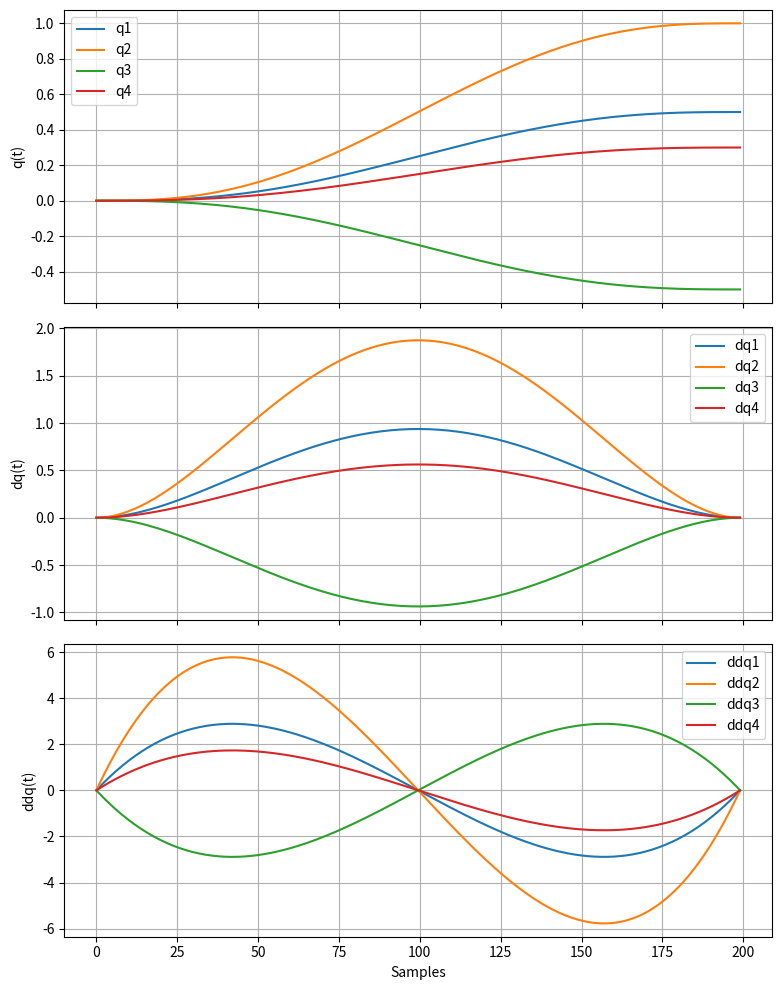
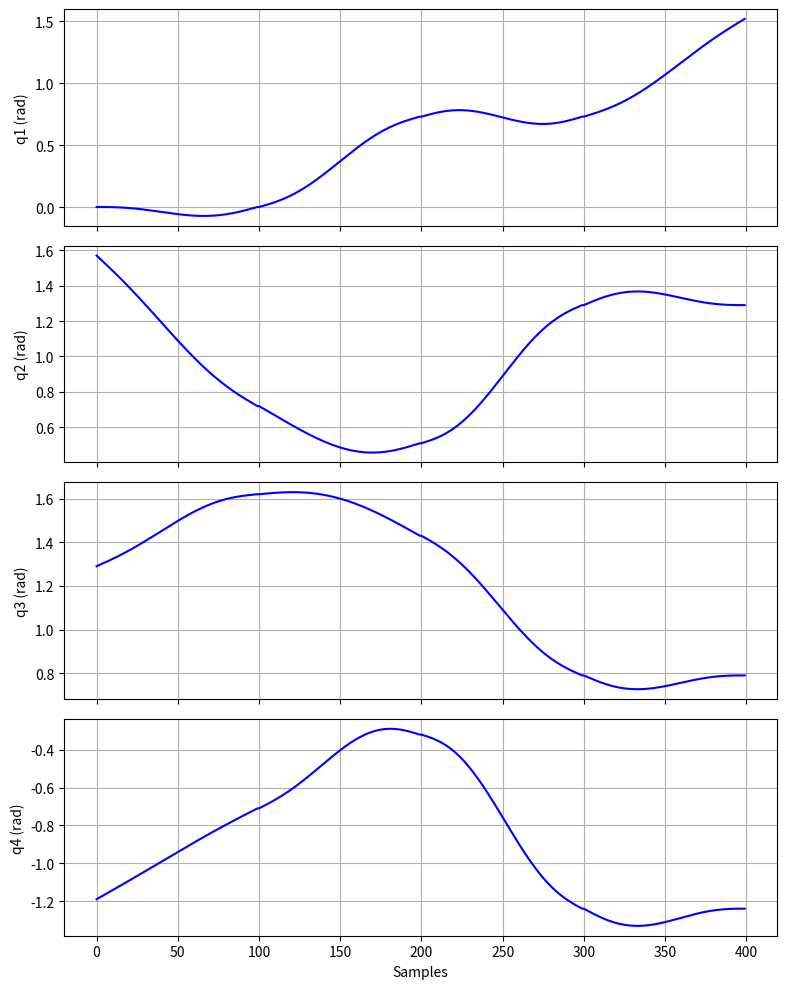

Here is the Python script that generated these plots, in order:
import numpy as np

def compute_waypoint_velocities(q_list, max_vel):
    q_list = np.asarray(q_list)
    N = len(q_list)
    dof = q_list.shape[1]

    dq = np.zeros((N, dof))

    for i in range(N):
        if i == 0:
            # Forward difference
            dq[i] = q_list[i+1] - q_list[i]
        elif i == N - 1:
            # Backward difference
            dq[i] = q_list[i] - q_list[i-1]
        else:
            # Central difference
            dq[i] = 0.5 * (q_list[i+1] - q_list[i-1])

        # Clamp velocities to max_vel, preserving sign
        dq[i] = np.clip(dq[i], -max_vel, max_vel)

    return dq


def smooth_jtraj(q_list: np.ndarray, num_points: int, max_jvel: float) -> np.ndarray:
    smooth_jtraj = []
    dq_list = compute_waypoint_velocities(q_list, max_jvel)

    for i in range(q_list.shape[0] - 1):
        qi = q_list[i]
        qf = q_list[i+1]
        dqi = dq_list[i]
        dqf = dq_list[i+1]

        seg, _, _ = polynomial_traj(qi, qf, dqi, dqf, num_points)

        smooth_jtraj.extend(seg)

    return np.array(smooth_jtraj)


def polynomial_traj(qi, qf, dqi, dqf, num_points):
    """
    5th-order polynomial (quintic) trajectory with zero acceleration
    at start and end, parametrized by s in [0, 1].

    q(s) = qi + dqi*s + a3*s^3 + a4*s^4 + a5*s^5

    Parameters
    ----------
    qi, qf, dqi, dqf : array-like, shape (dof,)
        Joint positions and velocities (initial/final).
    num_points : int
        Number of samples (will include endpoints at s=0 and s=1).

    Returns
    -------
    q_list, dq_list, ddq_list : np.ndarray
        Arrays with shapes (num_points, dof)
    """
    qi = np.asarray(qi, dtype=float)
    qf = np.asarray(qf, dtype=float)
    dqi = np.asarray(dqi, dtype=float)
    dqf = np.asarray(dqf, dtype=float)

    dof = qi.shape[0]

    # Correct A matrix for a3, a4, a5 (constraints at s=1)
    A = np.array([
        [1.0, 1.0, 1.0],     # a3 + a4 + a5 = qf-qi-dqi
        [3.0, 4.0, 5.0],     # 3a3 + 4a4 + 5a5 = dqf-dqi
        [6.0, 12.0, 20.0]    # 6a3 + 12a4 + 20a5 = 0 (accel end = 0)
    ], dtype=float)

    # Build B with shape (3, dof)
    B = np.vstack([
        (qf - qi) - dqi,     # (dof,)
        (dqf - dqi),         # (dof,)
        np.zeros(dof)        # (dof,)
    ])

    # Solve for coefficients (rows correspond to a3,a4,a5)
    coeffs = np.linalg.solve(A, B)  # shape (3, dof)

    a3 = coeffs[0]   # shape (dof,)
    a4 = coeffs[1]
    a5 = coeffs[2]

    q_list = []
    dq_list = []
    ddq_list = []

    # sample s so that last point has s = 1.0
    for i in range(num_points):
        s = i / (num_points - 1)

        q = qi + dqi * s + a3 * s**3 + a4 * s**4 + a5 * s**5
        dq = dqi + 3 * a3 * s**2 + 4 * a4 * s**3 + 5 * a5 * s**4
        ddq = 6 * a3 * s + 12 * a4 * s**2 + 20 * a5 * s**3

        q_list.append(q)
        dq_list.append(dq)
        ddq_list.append(ddq)

    return np.array(q_list), np.array(dq_list), np.array(ddq_list)


if __name__ == "__main__":
    import matplotlib.pyplot as plt


    # 5th-order polynomial (quintic) trajectory
    qi = np.array([0.0, 0.0, 0.0, 0.0])
    dqi = np.array([0.0, 0.0, 0.0, 0.0])
    qf = np.array([0.5, 1.0, -0.5, 0.3])
    dqf = np.array([0.0, 0.0, 0.0, 0.0])

    q_list, dq_list, ddq_list = polynomial_traj(qi, qf, dqi, dqf, 200)

    fig, axes = plt.subplots(3, 1, figsize=(8, 10), sharex=True)

    # plot each joint separately with labels
    for j in range(q_list.shape[1]):
        axes[0].plot(q_list[:, j], label=f"q{j+1}")
    axes[0].set_ylabel("q(t)")
    axes[0].legend()
    axes[0].grid(True)

    for j in range(dq_list.shape[1]):
        axes[1].plot(dq_list[:, j], label=f"dq{j+1}")
    axes[1].set_ylabel("dq(t)")
    axes[1].legend()
    axes[1].grid(True)

    for j in range(ddq_list.shape[1]):
        axes[2].plot(ddq_list[:, j], label=f"ddq{j+1}")
    axes[2].set_ylabel("ddq(t)")
    axes[2].set_xlabel("Samples")
    axes[2].legend()
    axes[2].grid(True)

    plt.tight_layout()
    plt.show()

    # SMOOTH JOINT TRAJECTORY
    q_list = np.array([
        [0.00, 1.57, 1.29, -1.19],
        [0.00, 0.72, 1.62, -0.71],
        [0.73, 0.51, 1.43, -0.32],
        [0.73, 1.29, 0.79, -1.24],
        [1.52, 1.29, 0.79, -1.24],
    ])

    jtraj_list = smooth_jtraj(q_list, 100, 1.0)

    num_joints = q_list.shape[1]
    fig, axs = plt.subplots(num_joints, 1, figsize=(8, 10), sharex=True)

    for j in range(num_joints):
        axs[j].plot(jtraj_list[:, j], color="blue")

        axs[j].set_ylabel(f"q{j+1} (rad)")
        axs[j].grid(True)

    axs[-1].set_xlabel("Samples")

    plt.tight_layout()
    plt.show()
